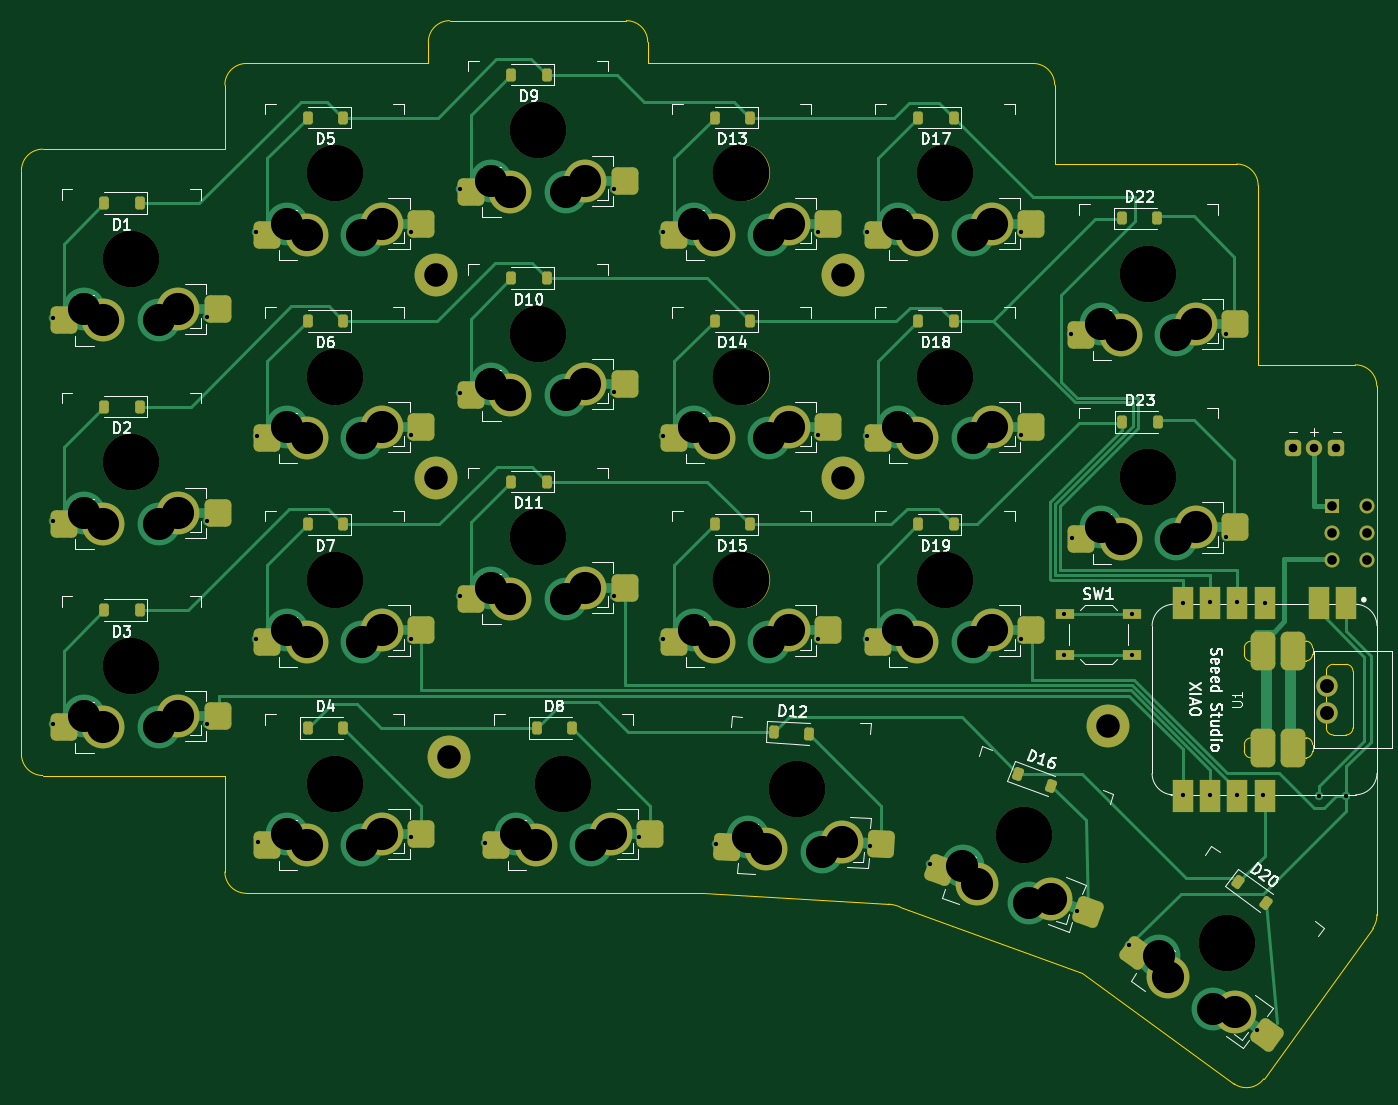
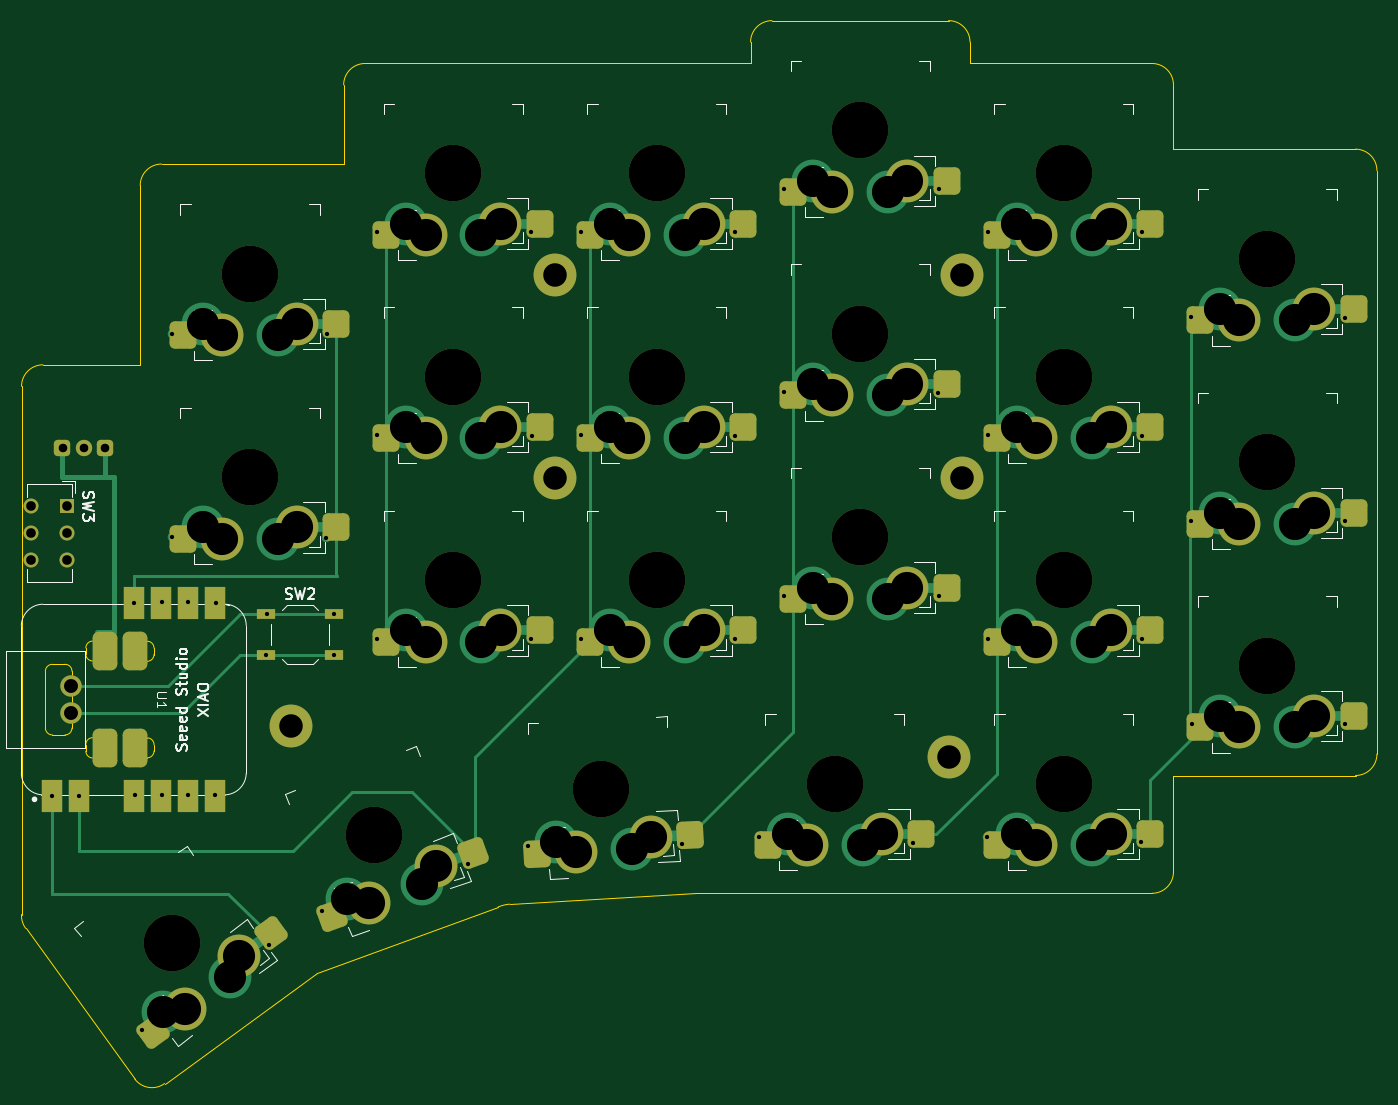
Circuit board: 11 layer files. Board 126.6 x 99.3 mm.
- bottom_copper: defiant-CuBottom.gbr (17506 bytes)
- top_copper: defiant-CuTop.gbr (29044 bytes)
- outline: defiant-EdgeCuts.gbr (5032 bytes)
- bottom_mask: defiant-MaskBottom.gbr (7283 bytes)
- top_mask: defiant-MaskTop.gbr (9381 bytes)
- drill: defiant-NPTH.drl (1044 bytes)
- drill: defiant-PTH.drl (3480 bytes)
- paste: defiant-PasteBottom.gbr (3551 bytes)
- paste: defiant-PasteTop.gbr (5644 bytes)
- bottom_silk: defiant-SilkBottom.gbr (40339 bytes)
- top_silk: defiant-SilkTop.gbr (76746 bytes)

=== bottom_copper: defiant-CuBottom.gbr (17506 bytes, source omitted) ===
=== top_copper: defiant-CuTop.gbr (29044 bytes, source omitted) ===
=== outline: defiant-EdgeCuts.gbr ===
%TF.GenerationSoftware,KiCad,Pcbnew,7.0.2-0*%
%TF.CreationDate,2024-02-18T21:26:20+01:00*%
%TF.ProjectId,defiant,64656669-616e-4742-9e6b-696361645f70,rev?*%
%TF.SameCoordinates,Original*%
%TF.FileFunction,Profile,NP*%
%FSLAX46Y46*%
G04 Gerber Fmt 4.6, Leading zero omitted, Abs format (unit mm)*
G04 Created by KiCad (PCBNEW 7.0.2-0) date 2024-02-18 21:26:20*
%MOMM*%
%LPD*%
G01*
G04 APERTURE LIST*
%TA.AperFunction,Profile*%
%ADD10C,0.100000*%
%TD*%
G04 APERTURE END LIST*
D10*
X119774252Y-47813324D02*
X136264250Y-47813324D01*
X195264270Y-63203304D02*
X195264251Y-79953323D01*
X176264276Y-53813324D02*
G75*
G03*
X174264362Y-51813324I-1999976J24D01*
G01*
X161844251Y-130583323D02*
X178774251Y-136713323D01*
X161844247Y-130583331D02*
G75*
G03*
X160771011Y-130315766I-1403247J-3342369D01*
G01*
X176264362Y-53813324D02*
X176264362Y-61203323D01*
X143384251Y-129303322D02*
X160771011Y-130315765D01*
X205964909Y-132570063D02*
G75*
G03*
X206344202Y-131291505I-1618109J1175563D01*
G01*
X195264251Y-79953323D02*
X204344251Y-79953323D01*
X98774252Y-53813324D02*
X98774251Y-59813323D01*
X81774251Y-59813323D02*
X98774251Y-59813323D01*
X98774252Y-127303322D02*
X98774252Y-118303323D01*
X119774252Y-47813252D02*
G75*
G03*
X117774252Y-49813324I48J-2000048D01*
G01*
X206344177Y-81953323D02*
G75*
G03*
X204344251Y-79953323I-2000077J-77D01*
G01*
X98774278Y-127303322D02*
G75*
G03*
X100774252Y-129303322I2000022J22D01*
G01*
X79774177Y-116303323D02*
G75*
G03*
X81774251Y-118303323I2000023J23D01*
G01*
X100774252Y-51813252D02*
G75*
G03*
X98774252Y-53813324I48J-2000048D01*
G01*
X192988642Y-147071411D02*
G75*
G03*
X195782279Y-146628903I1175558J1618111D01*
G01*
X79774251Y-61813323D02*
X79774251Y-116303323D01*
X100774252Y-51813324D02*
X117774252Y-51813324D01*
X138264276Y-49813324D02*
G75*
G03*
X136264250Y-47813324I-1999976J24D01*
G01*
X174264362Y-51813324D02*
X138264251Y-51813324D01*
X81774251Y-59813351D02*
G75*
G03*
X79774251Y-61813323I-51J-1999949D01*
G01*
X117774252Y-49813324D02*
X117774253Y-51813324D01*
X100774252Y-129303322D02*
X143384251Y-129303322D01*
X205964887Y-132570047D02*
X195782279Y-146628903D01*
X138264250Y-49813324D02*
X138264250Y-51813323D01*
X81774251Y-118303323D02*
X98774252Y-118303323D01*
X195264296Y-63203304D02*
G75*
G03*
X193264270Y-61203304I-1999996J4D01*
G01*
X193264270Y-61203304D02*
X176264251Y-61203304D01*
X206344203Y-131291505D02*
X206344251Y-81953323D01*
X192988674Y-147071366D02*
X178774251Y-136713323D01*
%TO.C,U1*%
X199697422Y-105749844D02*
X198502449Y-105748323D01*
X195808943Y-105763703D02*
X194613970Y-105762182D01*
X197858943Y-106391829D02*
X197858943Y-106994057D01*
X200340928Y-106393350D02*
X200340928Y-106995578D01*
X193970464Y-106405688D02*
X193970464Y-107007916D01*
X196452449Y-106407209D02*
X196452449Y-107009437D01*
X199699935Y-107607562D02*
X198504962Y-107609083D01*
X195809935Y-107637562D02*
X194614962Y-107639083D01*
X203472450Y-107921366D02*
X202277477Y-107919845D01*
X201632449Y-108556598D02*
X201632449Y-113860048D01*
X204115956Y-108564872D02*
X204115956Y-113868322D01*
X202277477Y-114510307D02*
X203472450Y-114511828D01*
X199699935Y-114769084D02*
X198504962Y-114767563D01*
X195809936Y-114789083D02*
X194614963Y-114787562D01*
X196452449Y-116009437D02*
X196452449Y-115407209D01*
X193970464Y-116010958D02*
X193970464Y-115408730D01*
X200340928Y-116023296D02*
X200340928Y-115421068D01*
X197858943Y-116024817D02*
X197858943Y-115422589D01*
X195808943Y-116652943D02*
X194613970Y-116654464D01*
X199697422Y-116666802D02*
X198502449Y-116668323D01*
X200340928Y-106393350D02*
G75*
G03*
X199697422Y-105749844I-643504J2D01*
G01*
X196452449Y-106407209D02*
G75*
G03*
X195808943Y-105763703I-643504J2D01*
G01*
X198502449Y-105748323D02*
G75*
G03*
X197858943Y-106391829I-2J-643504D01*
G01*
X194613970Y-105762182D02*
G75*
G03*
X193970464Y-106405688I-2J-643504D01*
G01*
X199699935Y-107607562D02*
G75*
G03*
X200343441Y-106964056I2J643504D01*
G01*
X195809935Y-107637562D02*
G75*
G03*
X196453441Y-106994056I2J643504D01*
G01*
X197861456Y-106965577D02*
G75*
G03*
X198504962Y-107609083I643504J-2D01*
G01*
X193971456Y-106995577D02*
G75*
G03*
X194614962Y-107639083I643504J-2D01*
G01*
X204115956Y-108564872D02*
G75*
G03*
X203472450Y-107921366I-643504J2D01*
G01*
X202277477Y-107919845D02*
G75*
G03*
X201633971Y-108563351I-2J-643504D01*
G01*
X203472450Y-114511830D02*
G75*
G03*
X204115956Y-113868322I-1J643507D01*
G01*
X201633965Y-113866801D02*
G75*
G03*
X202277477Y-114510307I643514J8D01*
G01*
X200343448Y-115412590D02*
G75*
G03*
X199699935Y-114769084I-643509J-3D01*
G01*
X196453449Y-115432589D02*
G75*
G03*
X195809936Y-114789083I-643480J26D01*
G01*
X198504962Y-114767560D02*
G75*
G03*
X197861456Y-115411069I-3J-643503D01*
G01*
X194614963Y-114787561D02*
G75*
G03*
X193971457Y-115431068I-4J-643502D01*
G01*
X195808943Y-116652923D02*
G75*
G03*
X196452449Y-116009437I6J643500D01*
G01*
X199697422Y-116666802D02*
G75*
G03*
X200340928Y-116023296I-3J643509D01*
G01*
X193970468Y-116010958D02*
G75*
G03*
X194613970Y-116654464I643501J-5D01*
G01*
X197858949Y-116024817D02*
G75*
G03*
X198502449Y-116668323I643500J-6D01*
G01*
%TD*%
M02*

=== bottom_mask: defiant-MaskBottom.gbr (7283 bytes, source omitted) ===
=== top_mask: defiant-MaskTop.gbr (9381 bytes, source omitted) ===
=== drill: defiant-NPTH.drl ===
M48
; DRILL file {KiCad 7.0.2-0} date 2024 February 18, Sunday 21:26:20
; FORMAT={-:-/ absolute / inch / decimal}
; #@! TF.CreationDate,2024-02-18T21:26:20+01:00
; #@! TF.GenerationSoftware,Kicad,Pcbnew,7.0.2-0
; #@! TF.FileFunction,NonPlated,1,2,NPTH
FMAT,2
INCH
; #@! TA.AperFunction,NonPlated,NPTH,ComponentDrill
T1C0.2067
%
G90
G05
T1
X3.544Y-4.2543
X3.544Y-4.2543
X3.544Y-2.7583
X3.544Y-2.7583
X3.544Y-3.5063
X3.544Y-3.5063
X4.2921Y-3.1914
X4.2921Y-3.1914
X4.2921Y-3.9394
X4.2921Y-3.9394
X4.2921Y-4.6874
X4.2921Y-4.6874
X4.2921Y-2.4433
X4.2921Y-2.4433
X5.0401Y-2.2858
X5.0401Y-2.2858
X5.0401Y-3.0339
X5.0401Y-3.0339
X5.0401Y-3.7819
X5.0401Y-3.7819
X5.1336Y-4.6874
X5.1336Y-4.6874
X5.7881Y-2.4433
X5.7881Y-2.4433
X5.7881Y-3.1914
X5.7881Y-3.1914
X5.7881Y-3.9394
X5.7881Y-3.9394
X5.9939Y-4.7076
X5.9939Y-4.7076
X6.5362Y-2.4433
X6.5362Y-2.4433
X6.5362Y-3.9394
X6.5362Y-3.9394
X6.5362Y-3.1914
X6.5362Y-3.1914
X6.8267Y-4.8772
X6.8267Y-4.8772
X7.2842Y-2.8127
X7.2842Y-2.8127
X7.2842Y-3.5608
X7.2842Y-3.5608
X7.5722Y-5.2738
X7.5722Y-5.2738
T0
M30

=== drill: defiant-PTH.drl ===
M48
; DRILL file {KiCad 7.0.2-0} date 2024 February 18, Sunday 21:26:20
; FORMAT={-:-/ absolute / inch / decimal}
; #@! TF.CreationDate,2024-02-18T21:26:20+01:00
; #@! TF.GenerationSoftware,Kicad,Pcbnew,7.0.2-0
; #@! TF.FileFunction,Plated,1,2,PTH
FMAT,2
INCH
; #@! TA.AperFunction,Plated,PTH,ViaDrill
T1C0.0157
; #@! TA.AperFunction,Plated,PTH,ComponentDrill
T2C0.0315
; #@! TA.AperFunction,Plated,PTH,ComponentDrill
T3C0.0354
; #@! TA.AperFunction,Plated,PTH,ComponentDrill
T4C0.0472
; #@! TA.AperFunction,Plated,PTH,ComponentDrill
T5C0.0512
; #@! TA.AperFunction,Plated,PTH,ComponentDrill
T6C0.0866
; #@! TA.AperFunction,Plated,PTH,ComponentDrill
T7C0.1181
%
G90
G05
T1
X3.2566Y-3.7213
X3.2574Y-2.9744
X3.2574Y-4.4697
X3.8224Y-4.4689
X3.8232Y-3.7205
X3.8248Y-2.9725
X4.0039Y-2.6591
X4.0047Y-4.1547
X4.0051Y-3.4083
X4.0094Y-4.9036
X4.5712Y-4.154
X4.572Y-2.6587
X4.5724Y-3.4067
X4.5728Y-4.8819
X4.7519Y-2.5028
X4.7523Y-3.9992
X4.7535Y-3.2504
X4.8462Y-4.9047
X5.32Y-3.2492
X5.32Y-3.9977
X5.32Y-2.502
X5.412Y-4.8823
X5.5007Y-2.6591
X5.5007Y-4.1559
X5.5011Y-3.4083
X5.695Y-4.9104
X6.0681Y-3.4071
X6.0681Y-4.1551
X6.0685Y-2.6591
X6.2484Y-3.4083
X6.2492Y-2.6603
X6.2492Y-4.1555
X6.2608Y-4.9175
X6.4825Y-4.9832
X6.8161Y-2.6587
X6.8165Y-4.1555
X6.8165Y-3.4071
X6.9752Y-4.0634
X6.9752Y-4.213
X7.0008Y-3.0339
X7.0028Y-3.7839
X7.021Y-5.1557
X7.2128Y-5.2804
X7.2232Y-4.0634
X7.224Y-4.2134
X7.4102Y-4.022
X7.4119Y-4.7297
X7.5103Y-4.021
X7.5103Y-4.7297
X7.5697Y-3.0339
X7.5697Y-3.7799
X7.6088Y-4.021
X7.6088Y-4.7297
X7.6817Y-5.5951
X7.7072Y-4.7297
X7.7114Y-4.022
X7.9111Y-4.7326
X8.0111Y-4.7326
T2
X7.8157Y-3.4531
X7.8945Y-3.4531
X7.9732Y-3.4531
T3
X7.9575Y-3.6677
X7.9575Y-3.7661
X7.9575Y-3.8646
X8.0874Y-3.6677
X8.0874Y-3.7661
X8.0874Y-3.8646
T5
X7.9414Y-4.3283
X7.9414Y-4.4283
T6
X4.6651Y-2.8171
X4.6651Y-3.5655
X4.7128Y-4.5907
X6.1612Y-2.8171
X6.1612Y-3.5655
X7.1346Y-4.4768
T7
X3.3708Y-4.4394
X3.3708Y-2.9433
X3.3708Y-3.6914
X3.4417Y-4.4807
X3.4417Y-2.9847
X3.4417Y-3.7327
X3.6464Y-4.4807
X3.6464Y-2.9847
X3.6464Y-3.7327
X3.7173Y-4.4394
X3.7173Y-2.9433
X3.7173Y-3.6914
X4.1189Y-3.3764
X4.1189Y-4.1244
X4.1189Y-4.8725
X4.1189Y-2.6284
X4.1897Y-3.4177
X4.1897Y-4.1658
X4.1897Y-4.9138
X4.1897Y-2.6697
X4.3944Y-3.4177
X4.3944Y-4.1658
X4.3944Y-4.9138
X4.3944Y-2.6697
X4.4653Y-3.3764
X4.4653Y-4.1244
X4.4653Y-4.8725
X4.4653Y-2.6284
X4.8669Y-2.4709
X4.8669Y-3.2189
X4.8669Y-3.9669
X4.9377Y-2.5122
X4.9377Y-3.2603
X4.9377Y-4.0083
X4.9604Y-4.8725
X5.0313Y-4.9138
X5.1425Y-2.5122
X5.1425Y-3.2603
X5.1425Y-4.0083
X5.2133Y-2.4709
X5.2133Y-3.2189
X5.2133Y-3.9669
X5.236Y-4.9138
X5.3068Y-4.8725
X5.6149Y-2.6284
X5.6149Y-3.3764
X5.6149Y-4.1244
X5.6858Y-2.6697
X5.6858Y-3.4177
X5.6858Y-4.1658
X5.8112Y-4.8833
X5.8798Y-4.9283
X5.8905Y-2.6697
X5.8905Y-3.4177
X5.8905Y-4.1658
X5.9614Y-2.6284
X5.9614Y-3.3764
X5.9614Y-4.1244
X6.0842Y-4.939
X6.1572Y-4.9015
X6.3629Y-2.6284
X6.3629Y-4.1244
X6.3629Y-3.3764
X6.4338Y-2.6697
X6.4338Y-4.1658
X6.4338Y-3.4177
X6.6006Y-4.9918
X6.6385Y-2.6697
X6.6385Y-4.1658
X6.6385Y-3.4177
X6.6531Y-5.0549
X6.7094Y-2.6284
X6.7094Y-4.1244
X6.7094Y-3.3764
X6.8455Y-5.1249
X6.9262Y-5.1103
X7.111Y-2.9978
X7.111Y-3.7458
X7.1818Y-3.0391
X7.1818Y-3.7871
X7.3233Y-5.3217
X7.3563Y-5.3968
X7.3866Y-3.0391
X7.3866Y-3.7871
X7.4574Y-2.9978
X7.4574Y-3.7458
X7.5219Y-5.5171
X7.6036Y-5.5253
T4
G00X7.718Y-4.2169
M15
G01X7.718Y-4.1854
M16
G05
G00X7.718Y-4.5712
M15
G01X7.718Y-4.5397
M16
G05
G00X7.8036Y-4.2169
M15
G01X7.8036Y-4.1854
M16
G05
G00X7.8036Y-4.5712
M15
G01X7.8036Y-4.5397
M16
G05
T0
M30

=== paste: defiant-PasteBottom.gbr ===
%TF.GenerationSoftware,KiCad,Pcbnew,7.0.2-0*%
%TF.CreationDate,2024-02-18T21:26:20+01:00*%
%TF.ProjectId,defiant,64656669-616e-4742-9e6b-696361645f70,rev?*%
%TF.SameCoordinates,Original*%
%TF.FileFunction,Paste,Bot*%
%TF.FilePolarity,Positive*%
%FSLAX46Y46*%
G04 Gerber Fmt 4.6, Leading zero omitted, Abs format (unit mm)*
G04 Created by KiCad (PCBNEW 7.0.2-0) date 2024-02-18 21:26:20*
%MOMM*%
%LPD*%
G01*
G04 APERTURE LIST*
G04 Aperture macros list*
%AMRoundRect*
0 Rectangle with rounded corners*
0 $1 Rounding radius*
0 $2 $3 $4 $5 $6 $7 $8 $9 X,Y pos of 4 corners*
0 Add a 4 corners polygon primitive as box body*
4,1,4,$2,$3,$4,$5,$6,$7,$8,$9,$2,$3,0*
0 Add four circle primitives for the rounded corners*
1,1,$1+$1,$2,$3*
1,1,$1+$1,$4,$5*
1,1,$1+$1,$6,$7*
1,1,$1+$1,$8,$9*
0 Add four rect primitives between the rounded corners*
20,1,$1+$1,$2,$3,$4,$5,0*
20,1,$1+$1,$4,$5,$6,$7,0*
20,1,$1+$1,$6,$7,$8,$9,0*
20,1,$1+$1,$8,$9,$2,$3,0*%
G04 Aperture macros list end*
%ADD10RoundRect,0.500000X-1.062296X-0.186149X0.151229X-1.067827X1.062296X0.186149X-0.151229X1.067827X0*%
%ADD11RoundRect,0.500000X-0.750000X-0.775000X0.750000X-0.775000X0.750000X0.775000X-0.750000X0.775000X0*%
%ADD12RoundRect,0.500000X-0.789533X-0.734686X0.708412X-0.813190X0.789533X0.734686X-0.708412X0.813190X0*%
%ADD13R,2.000000X3.000000*%
%ADD14RoundRect,0.500000X-0.969835X-0.471747X0.439704X-0.984777X0.969835X0.471747X-0.439704X0.984777X0*%
%ADD15RoundRect,0.500000X0.750000X0.775000X-0.750000X0.775000X-0.750000X-0.775000X0.750000X-0.775000X0*%
%ADD16R,1.700000X1.000000*%
G04 APERTURE END LIST*
D10*
%TO.C,T4*%
X183037765Y-133010083D03*
X194029984Y-142294269D03*
%TD*%
D11*
%TO.C,T0*%
X100943816Y-123760449D03*
X115293816Y-124810449D03*
%TD*%
D12*
%TO.C,T2*%
X143934339Y-123844270D03*
X158209720Y-125643852D03*
%TD*%
D13*
%TO.C,U1*%
X203482449Y-120208323D03*
X200942449Y-120208323D03*
X195862449Y-102208323D03*
X193322449Y-102208323D03*
X190782449Y-102208323D03*
X188242449Y-102208323D03*
X188242449Y-120208323D03*
X190782449Y-120208323D03*
X193322449Y-120208323D03*
X195862449Y-120208323D03*
%TD*%
D11*
%TO.C,C5R2*%
X176943821Y-76143323D03*
X191293821Y-77193323D03*
%TD*%
%TO.C,T1*%
X122318816Y-123760448D03*
X136668816Y-124810448D03*
%TD*%
D14*
%TO.C,T3*%
X164203071Y-125535050D03*
X177328539Y-131429716D03*
%TD*%
D11*
%TO.C,C5R3*%
X176943821Y-95143323D03*
X191293821Y-96193323D03*
%TD*%
D15*
%TO.C,C3R1*%
X153293815Y-67810448D03*
X138943815Y-66760448D03*
%TD*%
%TO.C,C3R3*%
X153293816Y-105810447D03*
X138943816Y-104760447D03*
%TD*%
%TO.C,C2R3*%
X134293815Y-101810447D03*
X119943815Y-100760447D03*
%TD*%
%TO.C,C3R2*%
X153293815Y-86810448D03*
X138943815Y-85760448D03*
%TD*%
%TO.C,C0R2*%
X96293816Y-94810447D03*
X81943816Y-93760447D03*
%TD*%
%TO.C,C0R1*%
X96293816Y-75810448D03*
X81943816Y-74760448D03*
%TD*%
%TO.C,C0R3*%
X96293815Y-113810447D03*
X81943815Y-112760447D03*
%TD*%
%TO.C,C4R2*%
X172293816Y-86810447D03*
X157943816Y-85760447D03*
%TD*%
%TO.C,C1R3*%
X115293815Y-105810447D03*
X100943815Y-104760447D03*
%TD*%
D16*
%TO.C,SW2*%
X183490000Y-103220000D03*
X177190000Y-103220000D03*
X183490000Y-107020000D03*
X177190000Y-107020000D03*
%TD*%
D15*
%TO.C,C2R2*%
X134293815Y-82810447D03*
X119943815Y-81760447D03*
%TD*%
%TO.C,C2R1*%
X134293815Y-63810447D03*
X119943815Y-62760447D03*
%TD*%
%TO.C,C1R2*%
X115293815Y-86810448D03*
X100943815Y-85760448D03*
%TD*%
%TO.C,C4R3*%
X172293815Y-105810447D03*
X157943815Y-104760447D03*
%TD*%
%TO.C,C1R1*%
X115293817Y-67810447D03*
X100943817Y-66760447D03*
%TD*%
%TO.C,C4R1*%
X172293815Y-67810447D03*
X157943815Y-66760447D03*
%TD*%
M02*

=== paste: defiant-PasteTop.gbr (5644 bytes, source omitted) ===
=== bottom_silk: defiant-SilkBottom.gbr (40339 bytes, source omitted) ===
=== top_silk: defiant-SilkTop.gbr (76746 bytes, source omitted) ===
